Run: headless pygame with SDL's dummy video driver; simulated clock (each Clock.tick advances the game by its frame time, no real sleeping); random seed 0; keys injected as events and as key.get_pressed() state; no mouse input.
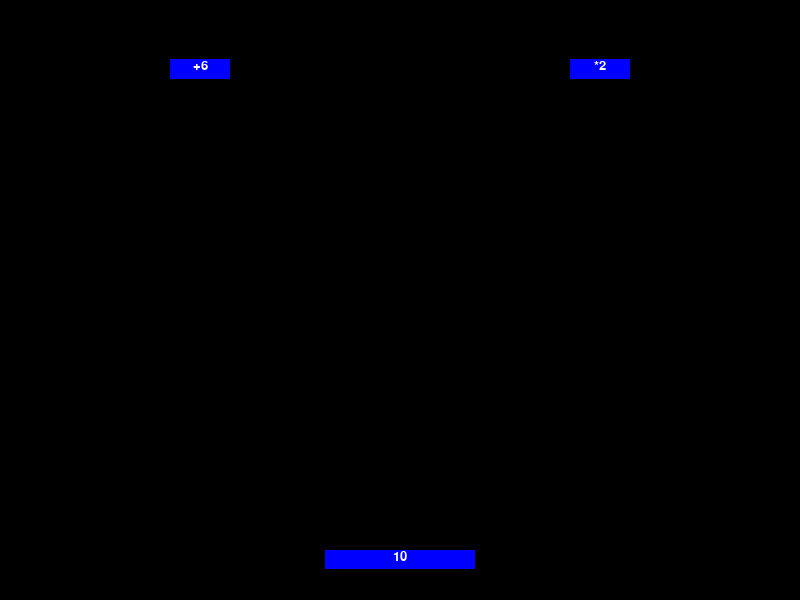
Frame 1 of 4 · flips 1–60 · no input
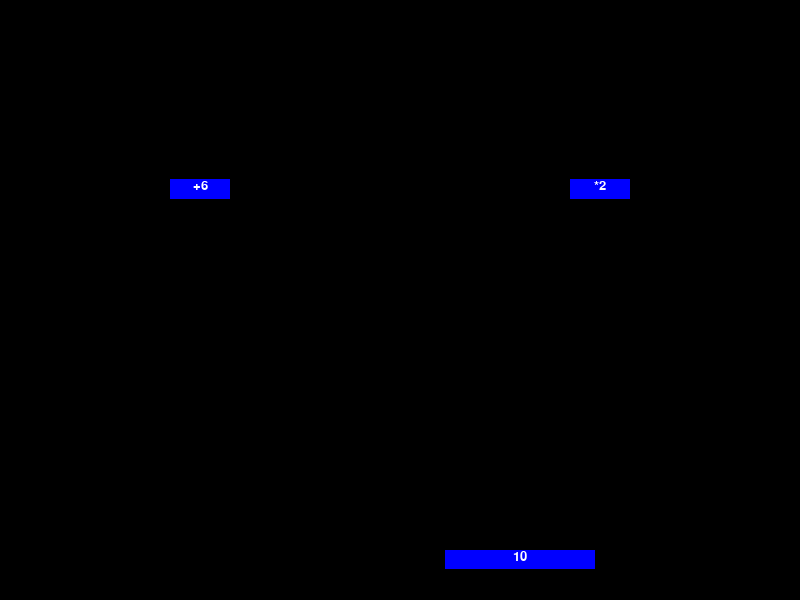
Frame 2 of 4 · flips 61–180 · tapped SPACE, RETURN · held RIGHT (→), D
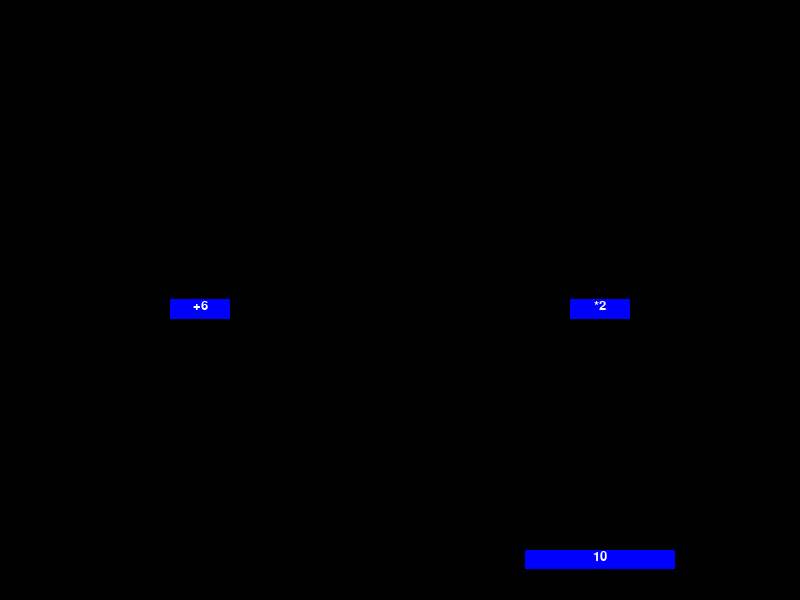
Frame 3 of 4 · flips 181–300 · held DOWN (↓), S
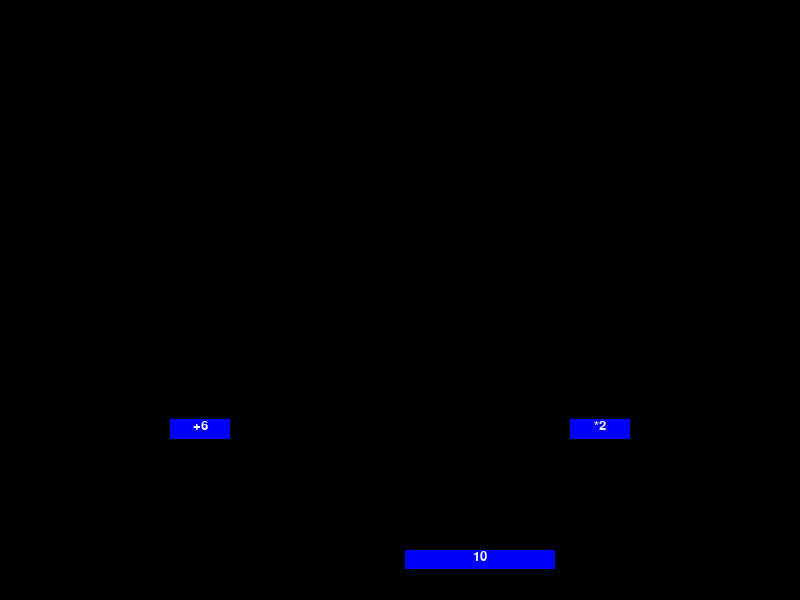
Frame 4 of 4 · flips 301–420 · held LEFT (←), A, UP (↑), W

The pygame program that drew these frames:

import pygame
from random import randint, choice
from time import sleep
from math import sqrt, log

pygame.init()

# user information
people_num = 10
bonus = ['+0','+0']
malus = ['-0','-0']
start_motion_speed = 5

# technic information
clock = pygame.time.Clock()
fps = 100 # 50 or 100 works good 25 was more tiring
motion_speed = start_motion_speed
motion = motion_speed * 25/fps//1 # it's adapt the speed to the fps
ennemy_size = lambda prop, start_num: log(prop)/start_num//1

other_pos = 0
people_pos = 400
now_option = 0
option_pos = 0
go_to = 0
options_list = []
possible_num = people_num

generalfont = pygame.font.SysFont('lucida fax',19)

# loops

def find_the_common_divisor(number):# for exemple: when put 12, it shows `[2,3,4,6]`
    common_divisors = []
    for num in range(1,number):
        if number % num == 0:
            common_divisors.append(num)
    return common_divisors

def biggest_possibilities(number,options):# for exemple with 60 and ['+10', '*2'], it is 120 because 120 > 70
    possibility1 = eval(str(number) + options[0])
    possibility2 = eval(str(number) + options[1])
    if possibility1 > possibility2:
        return possibility1
    else:
        return possibility2

def create_the_options_list(max_positive_between_negative_options,max_options_num):
    global options_list
    global possible_num
    
    option_num = 0
    possible_num = people_num

    while option_num <= max_options_num:
        
        # a few positive options
        for i in range(0,max_positive_between_negative_options+1):
            
            options_list.append([])
            # add two positive options to `options_list [-1]`
            for op in range(0,2):
                option_label = ''
                option_label += choice(['*','+'])
                option_label += str(randint(0,11)) if option_label == '+' else str(randint(0,4))

                options_list[-1].append(option_label)

                # count the number of options
                option_num += 1
            
            # set `possible_num` to the biggest possible number
            possible_num = int(biggest_possibilities(possible_num, options_list[-1]))
        
        # negative option :
        options_list.append([])
        # add two negative options
        for op in range(0,2):
            common_divisors = find_the_common_divisor(possible_num)
            option_label = ''
            if len(common_divisors):# the option will be '/' or '-'
                option_label += choice(['/','-'])
                option_label += str(choice(common_divisors))
            else:# option will be '-'
                option_label += '-'
                randint(0,16)

            options_list [-1].append(option_label)

        # set `possible_num` to the biggest possible number
        possible_num = biggest_possibilities(possible_num, options_list[-1])
        
        # count the number of options
        option_num += 1

def next_option(people_position):
    global now_option
    global people_num
    global option_pos
    global motion_speed
    global motion

    # accelerate a litle bit
    motion_speed += 1
    motion = motion_speed * 25/fps//1

    if people_position <= 400:# receive the first option
        people_num = eval(str(people_num) + options_list[now_option][0])
    else:# receive the second option
        people_num = int(eval(str(people_num) + options_list[now_option][1]))

    if people_num <= 0:# you lost
        game_over(False)

    if now_option < len(options_list)-1:# pass to a new option
        # pass to the next option
        now_option += 1
        option_pos = -10
    else:
        endchalenge()

def endchalenge():
    global people_num

    ennemy_num = randint(possible_num-150, possible_num)
    if ennemy_num < 0:# if the number is to small, we do it bigger
        ennemy_num = randint(1,possible_num)
    ennemy_pos = -10

    # # variable for the battle
    # if people_num < 3000:
    #     battle_fps = 25
    #     removal = 2
    # elif people_num < 20000:
    #     battle_fps = 40
    #     removal = 7
    # else:
    #     battle_fps = 55 * people_num//20000
    #     removal = 13 * people_num//20000
    # change the numbers so that it's and with 0 and not a negative num
    # ennemy_num = (ennemy_num//removal)*removal
    # new_people_num = (people_num//removal)*removal

    running = True
    while running:
        for ev in pygame.event.get():
            if ev.type == pygame.QUIT:# quit the game
                pygame.quit()
                exit(0)
        
        # seize 
        # create the ennemy
        show_one_people_or_option(400,ennemy_pos,150,ennemy_size(ennemy_num/20, 1.1)+20,(255,0,0), str(ennemy_num))
        # create the people
        show_one_people_or_option(400,550,150,ennemy_size(possible_num/20,1.1)+20,(0,0,255),str(people_num))

        # who won?
        if people_num == ennemy_num and people_num <= 0:# draw
            pass
        elif people_num <= 0:# the people lost
            game_over(False)
        elif ennemy_num <= 0:# the ennemy lost
            game_over(True)
        # ennemy is attacking
        if ennemy_pos < 530:# ennemy is coming dangerously down
            ennemy_pos += start_motion_speed * 25/fps//1

            
            clock.tick(fps)

        else:# the battle is going
            removal = sqrt(ennemy_num if ennemy_num<people_num else people_num)//1
            removal = int(removal)
            ennemy_num -= removal
            people_num -= removal

            ennemy_pos = 550 - ennemy_size(ennemy_num/20, 1.1)*20

            clock.tick(fps)



        pygame.display.update()

        # clear all
        window.fill((0,0,0))
    
    pygame.quit()

def game_over(iswin):
    bigfont = pygame.font.SysFont('lucida fax',50)
    if iswin:
        win_surface = bigfont.render('You won !!!',True,(255,255,0))
        win_rect = win_surface.get_rect()
        win_rect.midtop = (400,300)

        window.blit(win_surface,win_rect)

        pygame.display.update()
        sleep(1.5)
        pygame.quit()
        exit(0)
    else:
        lose_surface = bigfont.render('You\'re a loser !!',True,(255,255,0))
        lose_rect = lose_surface.get_rect()
        lose_rect.midtop = 400,300

        window.blit(lose_surface,lose_rect)

        no_people_surface = bigfont.render('0 people in your army',True,(255,255,0))
        no_people_rect = lose_surface.get_rect()
        no_people_rect.midtop = 400,400

        window.blit(no_people_surface,no_people_rect)

        pygame.display.update()
        sleep(1.5)
        pygame.quit()
        exit(0)

def show_one_people_or_option(position_x,position_y,width,height,color,text):

    # the colored rectangle
    pygame.draw.rect(window,color,pygame.Rect(position_x - (width//2),position_y,width,height))
    # the text of the entity
    entity_text_label = generalfont.render(text,True,(255,255,255))
    entity_text_label_rect = entity_text_label.get_rect()
    entity_text_label_rect.midtop = (position_x ,position_y)

    window.blit(entity_text_label,entity_text_label_rect)


# main loop
create_the_options_list(3,20)

window = pygame.display.set_mode((800,600))

running = True
while running:
    # handle events
    for ev in pygame.event.get():
        event = ev.type
        if event == pygame.QUIT:
            pygame.quit()
        if event == pygame.KEYDOWN:# a key is pressed
            if ev.key == pygame.K_LEFT:# people must go left
                if go_to != "LEFT":
                    go_to = "LEFT"
            if ev.key == pygame.K_RIGHT:# people must go right
                if go_to != "RIGHT":
                    go_to = "RIGHT"
            if ev.key == pygame.K_UP or ev.key == pygame.K_DOWN or ev.key == pygame.K_SPACE:# people stops moving
                people_direction = 'NOTHING'
    
    if go_to == "LEFT" and people_pos > 200:# people goes left
        people_pos -= motion
    if go_to == "RIGHT" and people_pos < 600:# people goes right
        people_pos += motion

    # create the people
    show_one_people_or_option(people_pos,550,150,ennemy_size(people_num/20, 1.1)+20,(0,0,255),str(people_num))

    # verify where the option is
    if option_pos >= 550:# an option touched the people
        next_option(people_pos)

    # create the options
    show_one_people_or_option(200,option_pos,60,20,
        ((255,0,0)if '-'in options_list[now_option][0] or '/'in options_list[now_option][0] else (0,0,255)), options_list[now_option][0]) # option 1
    show_one_people_or_option(600,option_pos,60,20,
        ((255,0,0)if '-'in options_list[now_option][1] or '/'in options_list[now_option][1] else (0,0,255)) ,options_list[now_option][1]) # option 2
    
    # options go down from 10
    option_pos += motion

    pygame.display.update()
    clock.tick(fps)
    window.fill((0,0,0))# clear all

pygame.quit()
